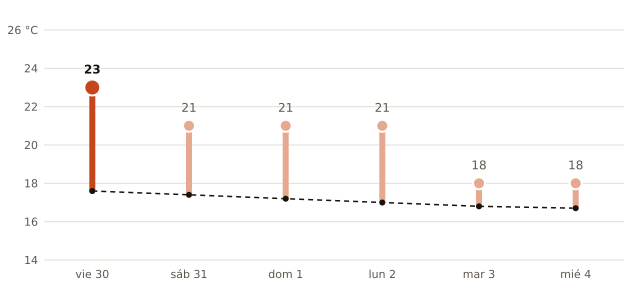

The table this chart was drawn from, first rows:
fecha, máxima_prevista_C, máxima_normal_1991_2020_C
2026-10-30, 23, 17.6
2026-10-31, 21, 17.4
2026-11-01, 21, 17.2
2026-11-02, 21, 17.0
2026-11-03, 18, 16.8
2026-11-04, 18, 16.7
